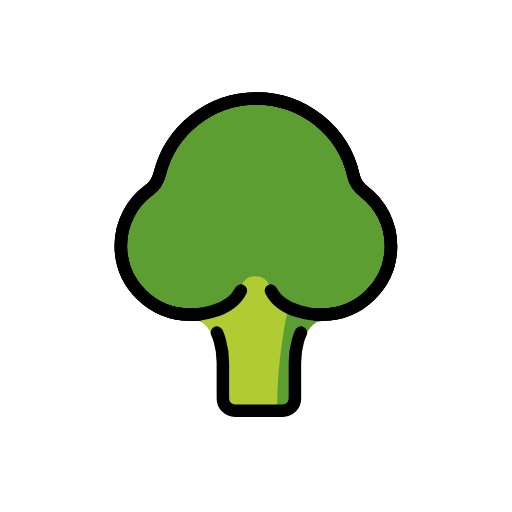
t = 0.00 s
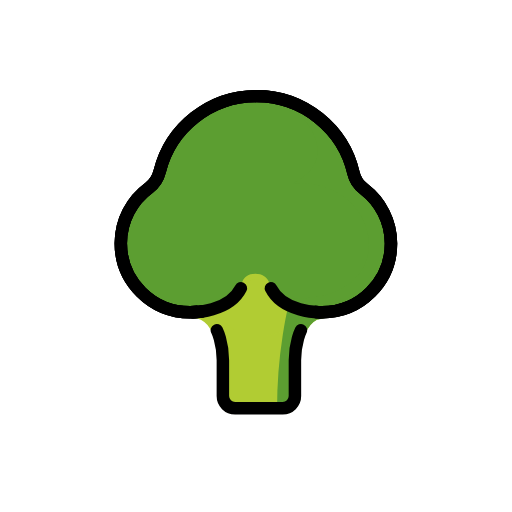
t = 0.48 s
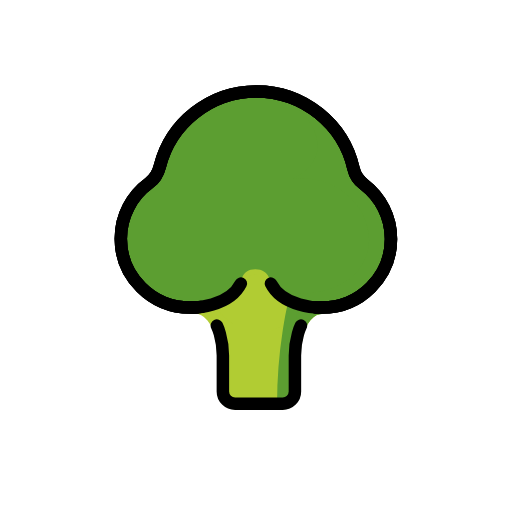
t = 1.43 s
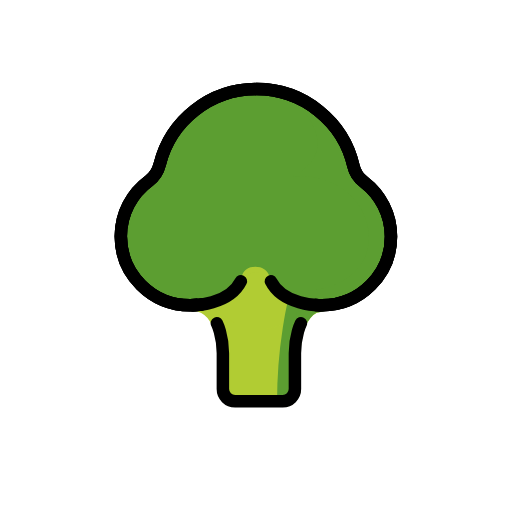
t = 1.90 s
t = 2.38 s: frame unchanged from t = 1.43 s, image omitted
t = 3.33 s: frame unchanged from t = 0.48 s, image omitted

The animated SVG that drew these frames (rendered in a browser with its animation timeline set to each time). Animation: 1 SMIL element (animateTransform=1); one cycle of 3.80 s, repeats indefinitely.

<?xml version='1.0' encoding='utf-8'?>
<svg xmlns="http://www.w3.org/2000/svg" id="emoji" viewBox="-5 -5 82 82" width="200" height="200" role="img">
  <title>OpenMoji: broccoli</title><g><g id="color">
    <path fill="#B1CC33" stroke="#B1CC33" stroke-miterlimit="10" stroke-width="1.8" d="M46.98,45.39 C44.15,45.42,43.2,48.27,43.2,48.27s-0.97,1.92-0.97,4.81v5.73c0,1.09-0.87,1.96-1.96,1.96h-7.61c-1.09,0-1.96-0.87-1.96-1.96 v-5.73c0-2.89-0.97-4.81-0.97-4.81S28.81,45.51,26.08,45.39c0,0,1.43-0.11,1.1-0.11c1.81-0.24,5.05-1.05,6.4-3.74 c0,0,0-2.31,2.31-2.31s2.5,2.31,2.5,2.31c1.55,3.1,5.58,3.7,7.1,3.82c-0.09,0.01-0.19,0.01-0.29,0.03H46.98z" />
    <path fill="#5c9e31" stroke="none" d="M58.3875,34.3862c0,6.0769-5.1058,11-11.4038,11c-0.0481,0-0.0866,0-0.1346-0.0096 c-0.2308,0.0096-0.4711,0-0.6923-0.0192c-0.2116-0.0096-0.4135-0.0192-0.625,0h-0.0384c-1.2404-0.0961-4.1731-0.5192-6.0481-2.3653 c0,0,9.6511-16.1095,9.8048-15.642s-32.0452,4.0746-13.2663-1.0311c7.7692-2.1154,9.9135-4.7404,9.4808-7.2308l-9.3942-8.3173 c0.2404,0,0.4711,0.0096,0.7019,0.0192c7.5481,0.2596,13.8077,5.4423,15.4327,12.3269c0.2308,1.0192,0.8558,1.9039,1.7211,2.5385 C56.6471,27.665,58.3875,30.8285,58.3875,34.3862z" />
    <path fill="#5C9E31" stroke="none" d="M39.4452,42.992c0,0-0.7788-0.8847-1.0577-1.4519c0,0-0.1923-2.3077-2.5-2.3077 c-2.3077,0-2.3077,2.3077-2.3077,2.3077c-1.3462,2.6923-4.5866,3.5-6.4038,3.7404c-0.2116,0-0.4231,0.0096-0.6443,0.0288 c-0.4038,0.0481-0.8173,0.0769-1.2307,0.0769c-0.1443,0-0.2884-0.0096-0.4231-0.0096 c-6.1635-0.1634-11.1058-5.0385-11.1058-11.0289c0-3.6538,1.8461-6.8942,4.6827-8.9038c0.9038-0.6443,1.4807-1.6154,1.7596-2.6731 c1.5096-5.8173,6.3558-10.3654,12.4519-11.6346c0.452-0.0962,0.9135-0.1827,1.375-0.2308c0.2308-0.0289,0.4616-0.0577,0.702-0.0769 c0.4326-0.0385-4.8365-0.0577,1.3269-0.0577c8.3025,0,17.1798,13.3792-0.0866,15.5481C55.65,17.75,62.85,45.75,39.4452,42.992z" />
    <path fill="#B1CC33" stroke="none" d="M30.8106,46.7419c0.5192,0.5673,1.1346,1.0577,1.8173,1.4616c-0.7019-0.3943-1.3462-0.8942-1.8846-1.4616 c-0.6827-0.7212-1.5961-1.173-2.5673-1.3557h0.1443C29.2625,45.5689,30.1471,46.0208,30.8106,46.7419z" />
    <path fill="#B1CC33" stroke="none" d="M45.2049,45.3862c-1.0289,0.125-1.9808,0.5673-2.6924,1.3173c-1.3846,1.4904-3.375,2.4423-5.5865,2.5192 c2.0961-0.1154,3.9712-1.0577,5.2981-2.5192c0.6923-0.75,1.6154-1.1923,2.6058-1.3173H45.2049z" />
    <path fill="#5C9E31" stroke="#5C9E31" stroke-linejoin="round" stroke-miterlimit="10" stroke-width="1.8" d="M46.9837,45.3862 c-2.8365,0.0384-3.7885,2.8846-3.7885,2.8846s-0.9615,1.9231-0.9615,4.8077v5.7307c0,1.0865-0.875,1.9616-1.9615,1.9616l0,0 c0-9.25,1.7903-16.2083,1.7903-16.2083C42.6875,46.5938,46.9837,45.3862,46.9837,45.3862z" />
  </g>
  <g id="hair" />
  <g id="skin" />
  <g id="skin-shadow" />
  <g id="line">
    <path fill="none" stroke="#000000" stroke-miterlimit="10" stroke-width="2" d="M26.7232,45.3139 c-0.4196,0.0478-0.8461,0.0723-1.278,0.0723c-6.125,0-11.0961-4.9423-11.0961-11.0385c0-3.6552,1.7871-6.8941,4.5366-8.9045 c0.8801-0.6435,1.4456-1.6121,1.7114-2.6694c1.7341-6.898,8.0083-12.003,15.4732-12.003c7.5784,0,13.9358,5.2744,15.5442,12.3414 c0.2335,1.0259,0.8381,1.9071,1.6744,2.5454c2.634,2.0103,4.3295,5.1681,4.3295,8.7285c0,6.0769-4.9519,11-11.0577,11 c-0.161,0-0.3212-0.0034-0.4805-0.0101" />
    <path fill="none" stroke="#000000" stroke-miterlimit="10" stroke-width="2" d="M26.7232,45.3139 c-0.4196,0.0478-0.8461,0.0723-1.278,0.0723c-6.125,0-11.0961-4.9423-11.0961-11.0385c0-3.6552,1.7871-6.8941,4.5366-8.9045 c0.8801-0.6435,1.4456-1.6121,1.7114-2.6694c1.7341-6.898,8.0083-12.003,15.4732-12.003c7.5784,0,13.9358,5.2744,15.5442,12.3414 c0.2335,1.0259,0.8381,1.9071,1.6744,2.5454c2.634,2.0103,4.3295,5.1681,4.3295,8.7285c0,6.0769-4.9519,11-11.0577,11 c-0.161,0-0.3212-0.0034-0.4805-0.0101" />
    <path fill="none" stroke="#000000" stroke-linecap="round" stroke-linejoin="round" stroke-miterlimit="10" stroke-width="2" d="M46.0798,45.3862c0,0-0.2019,0-0.5481-0.0288c-0.0096,0-0.0288,0-0.0385,0" />
    <path fill="none" stroke="#000000" stroke-linecap="round" stroke-linejoin="round" stroke-miterlimit="10" stroke-width="2" d="M27.176,45.2804c-0.7692,0.1058-1.2885,0.1058-1.2885,0.1058" />
    <path fill="none" stroke="#000000" stroke-linecap="round" stroke-linejoin="round" stroke-miterlimit="10" stroke-width="2" d="M25.8875,45.3862c0,0,5.7692,0,7.6923-3.8462" />
    <path fill="none" stroke="#000000" stroke-linecap="round" stroke-miterlimit="10" stroke-width="2" d="M43.1952,48.2708 c0,0-0.9615,1.9231-0.9615,4.8077v2.0979v3.6313c0,1.0842-0.8789,1.9631-1.9631,1.9631h-1.883h-3.8462h-1.883 c-1.0842,0-1.9631-0.8789-1.9631-1.9631v-3.6313v-2.0979c0-2.8846-0.9615-4.8077-0.9615-4.8077" />
    <path fill="none" stroke="#000000" stroke-linecap="round" stroke-linejoin="round" stroke-miterlimit="10" stroke-width="2" d="M46.0798,45.3862c0,0-5.7692,0-7.6923-3.8462" />
    <path fill="none" stroke="#000000" stroke-miterlimit="10" stroke-width="2" d="M26.7232,45.3139 c-0.4196,0.0478-0.8461,0.0723-1.278,0.0723c-6.125,0-11.0961-4.9423-11.0961-11.0385c0-3.6552,1.7871-6.8941,4.5366-8.9045 c0.8801-0.6435,1.4456-1.6121,1.7114-2.6694c1.7341-6.898,8.0083-12.003,15.4732-12.003c7.5784,0,13.9358,5.2744,15.5442,12.3414 c0.2335,1.0259,0.8381,1.9071,1.6744,2.5454c2.634,2.0103,4.3295,5.1681,4.3295,8.7285c0,6.0769-4.9519,11-11.0577,11 c-0.161,0-0.3212-0.0034-0.4805-0.0101" />
    <path fill="none" stroke="#000000" stroke-linecap="round" stroke-linejoin="round" stroke-miterlimit="10" stroke-width="2" d="M46.0798,45.3862c0,0-0.2019,0-0.5481-0.0288c-0.0096,0-0.0288,0-0.0385,0" />
    <path fill="none" stroke="#000000" stroke-linecap="round" stroke-linejoin="round" stroke-miterlimit="10" stroke-width="2" d="M27.176,45.2804c-0.7692,0.1058-1.2885,0.1058-1.2885,0.1058" />
  </g>
<animateTransform attributeName="transform" type="translate" values="0 0;0 -1.5;0 0" dur="3.8s" repeatCount="indefinite" /></g></svg>
